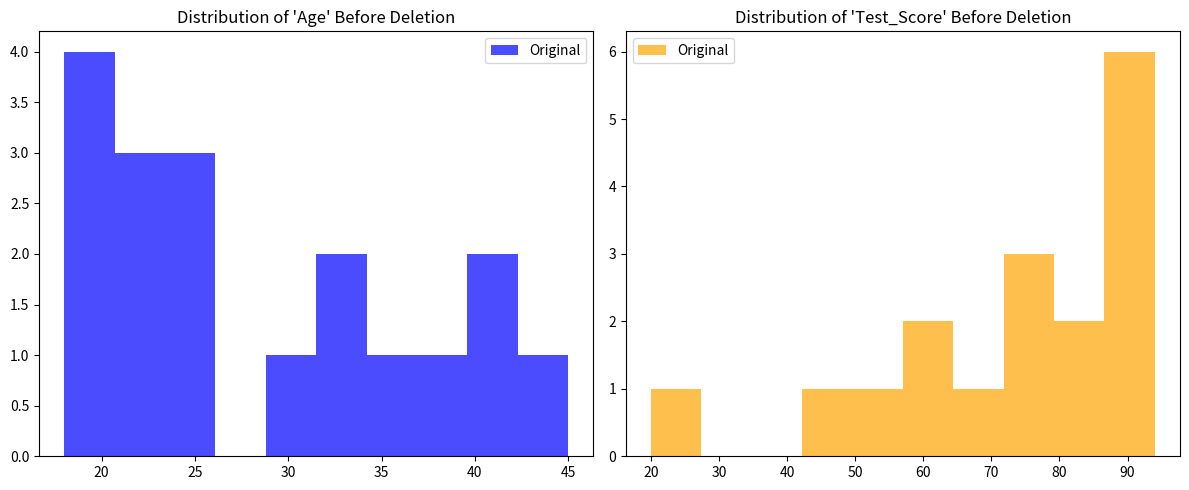
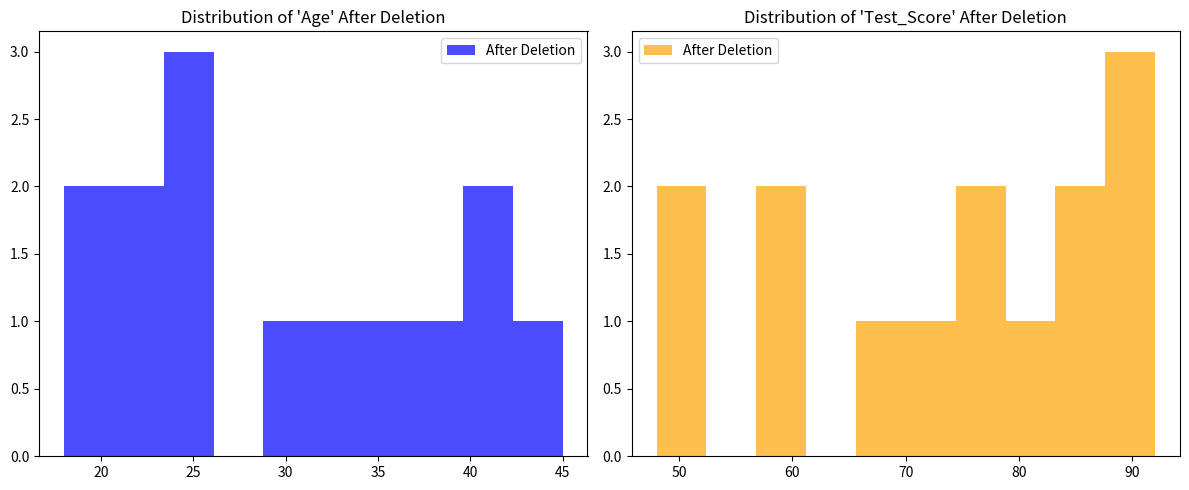

Here is the Python script that generated these plots, in order:
import pandas as pd
import numpy as np
import matplotlib.pyplot as plt

# Generate student data with missing ages and test scores
data = {'Age': [18, 20, None, 22, 21, 19, None, 23, 18, 24, 40, 41, 45, None, 34, None, 25, 30, 32, 24, 35, 38],
        'Test_Score': [85, None, 90, 92, None, 88, 94, 91, None, 87, 75, 78, 80, None, 74, 20, 50, 68, None, 58, 48, 59]}

df = pd.DataFrame(data)

# Display the original dataset statistics
print("Original Dataset Statistics:")
print(df.describe())

# Plot the distributions before deletion
plt.figure(figsize=(12, 5))

plt.subplot(1, 2, 1)
plt.title("Distribution of 'Age' Before Deletion")
plt.hist(df['Age'].dropna(), bins=10, color='blue', alpha=0.7, label='Original')
plt.legend()

plt.subplot(1, 2, 2)
plt.title("Distribution of 'Test_Score' Before Deletion")
plt.hist(df['Test_Score'].dropna(), bins=10, color='orange', alpha=0.7, label='Original')
plt.legend()

plt.tight_layout()
plt.show()

# Delete rows with any missing values
df_no_missing = df.dropna()

# Display the dataset after deletion
print("\nDataset after Deleting Rows with Missing Values:")
print(df_no_missing)

# Display the dataset statistics after deletion
print("\nDataset Statistics after Deleting Rows with Missing Values:")
print(df_no_missing.describe())

# Plot the distributions after deletion
plt.figure(figsize=(12, 5))

plt.subplot(1, 2, 1)
plt.title("Distribution of 'Age' After Deletion")
plt.hist(df_no_missing['Age'], bins=10, color='blue', alpha=0.7, label='After Deletion')
plt.legend()

plt.subplot(1, 2, 2)
plt.title("Distribution of 'Test_Score' After Deletion")
plt.hist(df_no_missing['Test_Score'], bins=10, color='orange', alpha=0.7, label='After Deletion')
plt.legend()

plt.tight_layout()
plt.show()

# Explain the changes and size drop
print("\nExplanation:")
print("The rows containing missing values were removed, resulting in a smaller dataset.")
